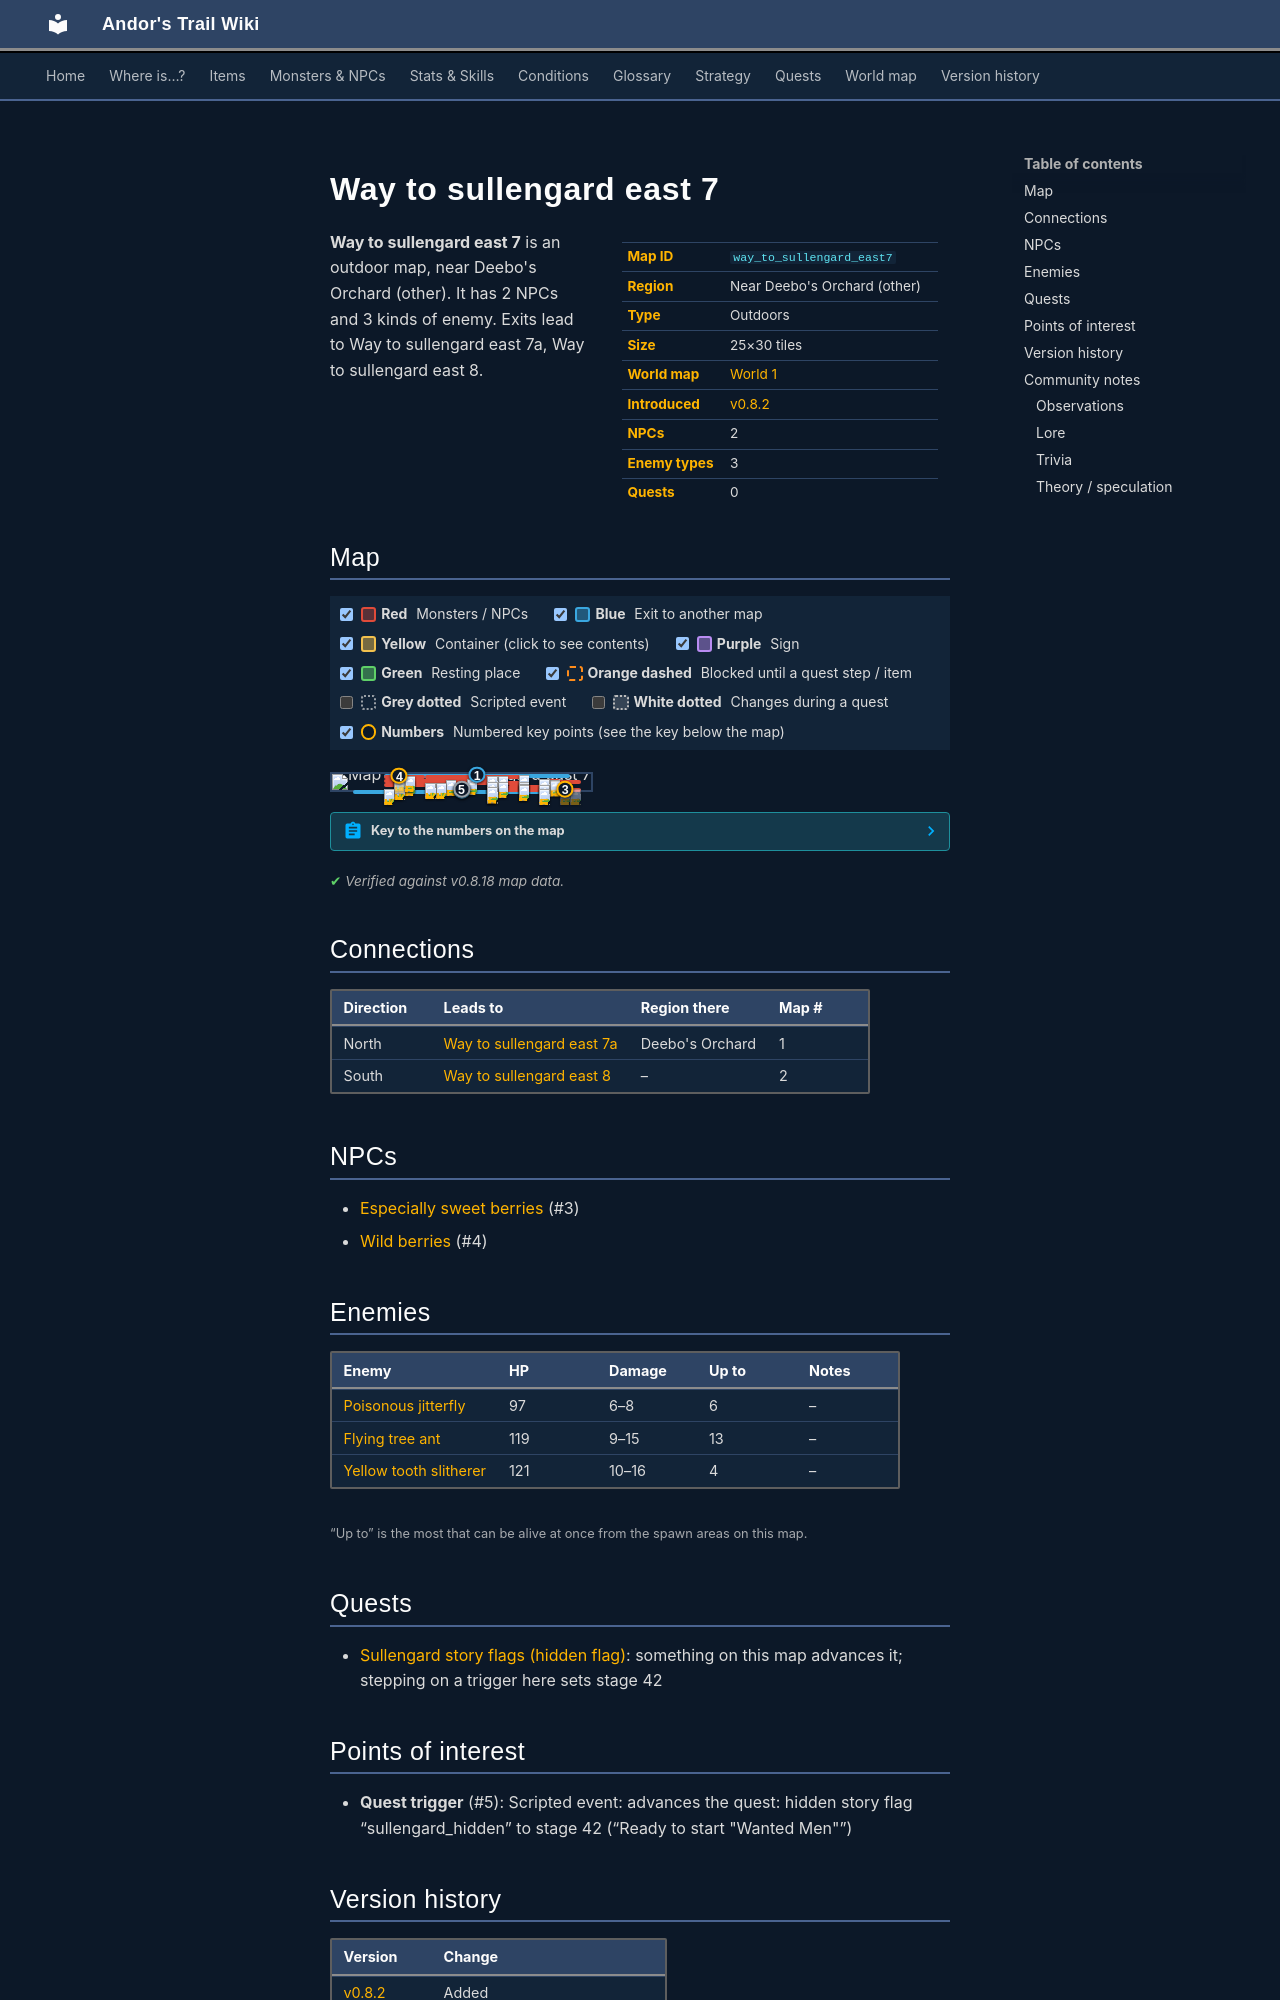

repository: asdfghjkl628/Andor-s-Trail-Wikiiii · page: maps/way_to_sullengard_east7/index.html · generator: mkdocs

---
description: "Way to sullengard east 7 is an outdoor location in Andor's Trail, near Deebo's Orchard (other). NPCs: Especially sweet berries, Wild berries. Enemies: Poisonous jitterfly, Flying tree ant, Yellow tooth slitherer. Exits to Way to sullengard east 7a, Way to sullengard east 8."
---

# Way to sullengard east 7

<div class="infobox" markdown>

| | |
|---|---|
| **Map ID** | `way_to_sullengard_east7` |
| **Region** | Near Deebo's Orchard (other) |
| **Type** | Outdoors |
| **Size** | 25×30 tiles |
| **World map** | [World 1](index.md) |
| **Introduced** | [v0.8.2](../versions/0.8.2.md) |
| **NPCs** | 2 |
| **Enemy types** | 3 |
| **Quests** | 0 |

</div>

**Way to sullengard east 7** is an outdoor map, near Deebo's Orchard (other). It has 2 NPCs and 3 kinds of enemy. Exits lead to Way to sullengard east 7a, Way to sullengard east 8.
